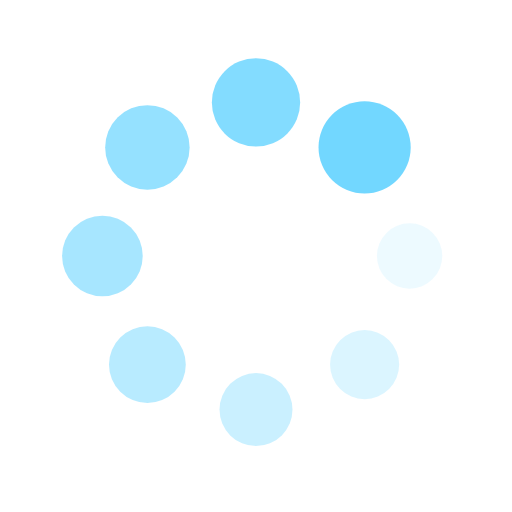
t = 0.00 s
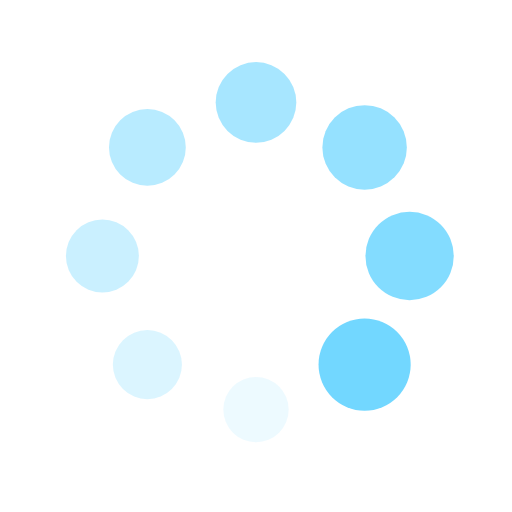
t = 0.25 s
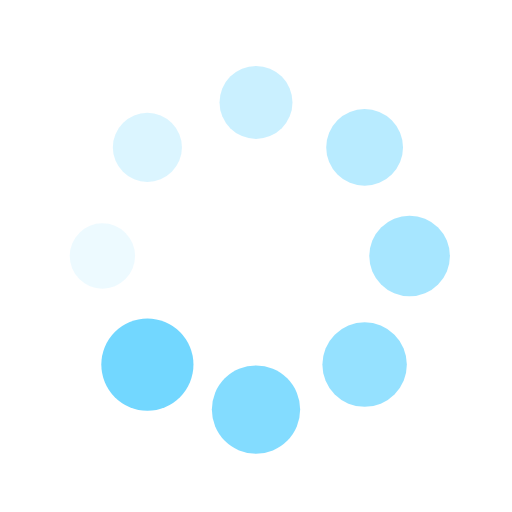
t = 0.50 s
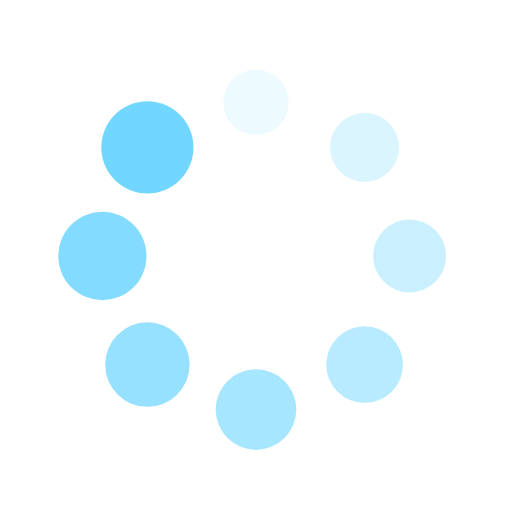
t = 0.75 s

The animated SVG that drew these frames (rendered in a browser with its animation timeline set to each time). Animation: 16 SMIL elements (animate=8,animateTransform=8); one cycle of 1.00 s, repeats indefinitely.

<?xml version="1.0" encoding="utf-8"?>
<svg xmlns="http://www.w3.org/2000/svg" xmlns:xlink="http://www.w3.org/1999/xlink" style="margin: auto; background: none; display: block; shape-rendering: auto;" width="200px" height="200px" viewBox="0 0 100 100" preserveAspectRatio="xMidYMid">
<g transform="translate(80,50)">
<g transform="rotate(0)">
<circle cx="0" cy="0" r="6" fill="#72d7ff" fill-opacity="1">
  <animateTransform attributeName="transform" type="scale" begin="-0.875s" values="1.5 1.5;1 1" keyTimes="0;1" dur="1s" repeatCount="indefinite"></animateTransform>
  <animate attributeName="fill-opacity" keyTimes="0;1" dur="1s" repeatCount="indefinite" values="1;0" begin="-0.875s"></animate>
</circle>
</g>
</g><g transform="translate(71.21320343559643,71.21320343559643)">
<g transform="rotate(45)">
<circle cx="0" cy="0" r="6" fill="#72d7ff" fill-opacity="0.875">
  <animateTransform attributeName="transform" type="scale" begin="-0.75s" values="1.5 1.5;1 1" keyTimes="0;1" dur="1s" repeatCount="indefinite"></animateTransform>
  <animate attributeName="fill-opacity" keyTimes="0;1" dur="1s" repeatCount="indefinite" values="1;0" begin="-0.75s"></animate>
</circle>
</g>
</g><g transform="translate(50,80)">
<g transform="rotate(90)">
<circle cx="0" cy="0" r="6" fill="#72d7ff" fill-opacity="0.75">
  <animateTransform attributeName="transform" type="scale" begin="-0.625s" values="1.5 1.5;1 1" keyTimes="0;1" dur="1s" repeatCount="indefinite"></animateTransform>
  <animate attributeName="fill-opacity" keyTimes="0;1" dur="1s" repeatCount="indefinite" values="1;0" begin="-0.625s"></animate>
</circle>
</g>
</g><g transform="translate(28.786796564403577,71.21320343559643)">
<g transform="rotate(135)">
<circle cx="0" cy="0" r="6" fill="#72d7ff" fill-opacity="0.625">
  <animateTransform attributeName="transform" type="scale" begin="-0.5s" values="1.5 1.5;1 1" keyTimes="0;1" dur="1s" repeatCount="indefinite"></animateTransform>
  <animate attributeName="fill-opacity" keyTimes="0;1" dur="1s" repeatCount="indefinite" values="1;0" begin="-0.5s"></animate>
</circle>
</g>
</g><g transform="translate(20,50.00000000000001)">
<g transform="rotate(180)">
<circle cx="0" cy="0" r="6" fill="#72d7ff" fill-opacity="0.5">
  <animateTransform attributeName="transform" type="scale" begin="-0.375s" values="1.5 1.5;1 1" keyTimes="0;1" dur="1s" repeatCount="indefinite"></animateTransform>
  <animate attributeName="fill-opacity" keyTimes="0;1" dur="1s" repeatCount="indefinite" values="1;0" begin="-0.375s"></animate>
</circle>
</g>
</g><g transform="translate(28.78679656440357,28.786796564403577)">
<g transform="rotate(225)">
<circle cx="0" cy="0" r="6" fill="#72d7ff" fill-opacity="0.375">
  <animateTransform attributeName="transform" type="scale" begin="-0.25s" values="1.5 1.5;1 1" keyTimes="0;1" dur="1s" repeatCount="indefinite"></animateTransform>
  <animate attributeName="fill-opacity" keyTimes="0;1" dur="1s" repeatCount="indefinite" values="1;0" begin="-0.25s"></animate>
</circle>
</g>
</g><g transform="translate(49.99999999999999,20)">
<g transform="rotate(270)">
<circle cx="0" cy="0" r="6" fill="#72d7ff" fill-opacity="0.25">
  <animateTransform attributeName="transform" type="scale" begin="-0.125s" values="1.5 1.5;1 1" keyTimes="0;1" dur="1s" repeatCount="indefinite"></animateTransform>
  <animate attributeName="fill-opacity" keyTimes="0;1" dur="1s" repeatCount="indefinite" values="1;0" begin="-0.125s"></animate>
</circle>
</g>
</g><g transform="translate(71.21320343559643,28.78679656440357)">
<g transform="rotate(315)">
<circle cx="0" cy="0" r="6" fill="#72d7ff" fill-opacity="0.125">
  <animateTransform attributeName="transform" type="scale" begin="0s" values="1.5 1.5;1 1" keyTimes="0;1" dur="1s" repeatCount="indefinite"></animateTransform>
  <animate attributeName="fill-opacity" keyTimes="0;1" dur="1s" repeatCount="indefinite" values="1;0" begin="0s"></animate>
</circle>
</g>
</g>
<!-- [ldio] generated by https://loading.io/ --></svg>
